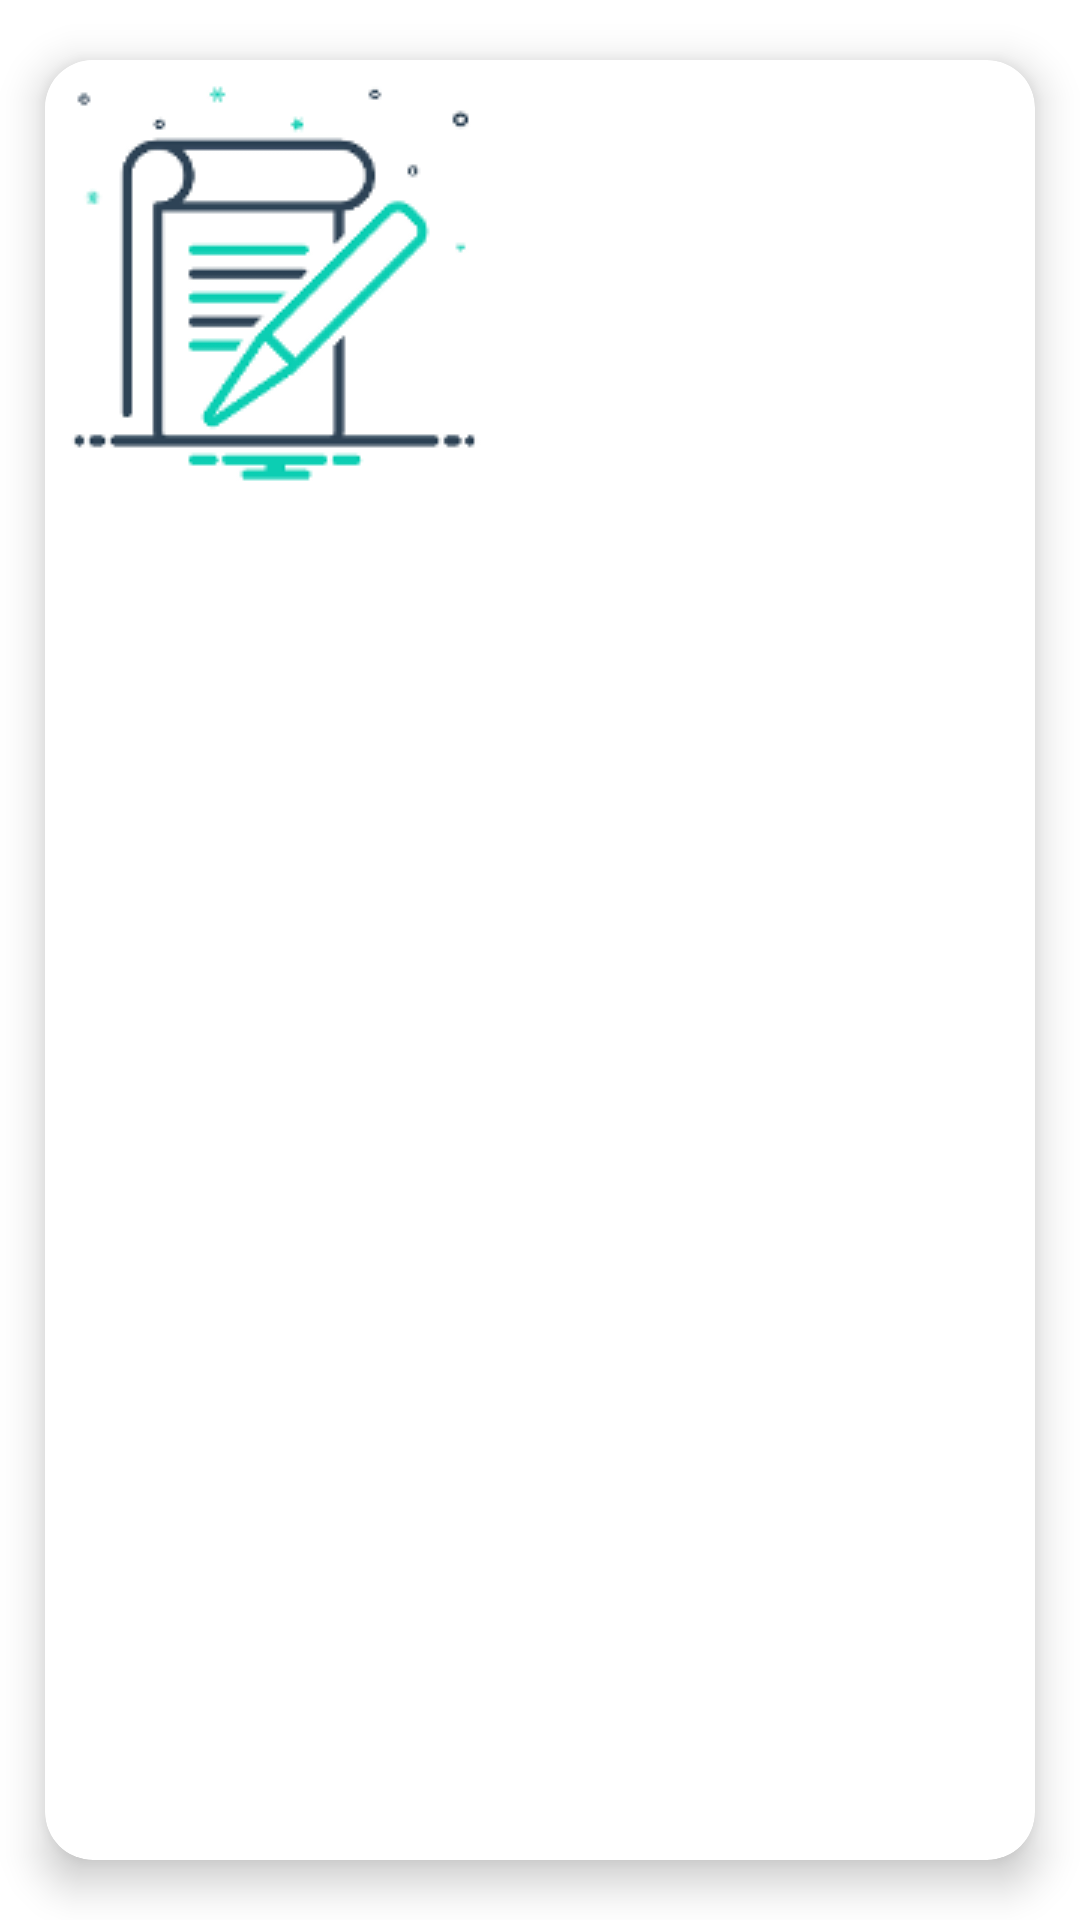

This screen was rendered from an Android layout file. Write that file and the resources it references.
<!-- AndroidManifest.xml: application theme Theme.WrittersDiary -->
<!-- res/layout/client_card_item_layout.xml -->
<?xml version="1.0" encoding="utf-8"?>
<androidx.cardview.widget.CardView xmlns:android="http://schemas.android.com/apk/res/android"
    xmlns:tools="http://schemas.android.com/tools"
    android:layout_width="match_parent"
    android:layout_height="wrap_content"
    xmlns:app="http://schemas.android.com/apk/res-auto"
    app:cardBackgroundColor="@color/white"
    android:layout_margin="@dimen/small_space"
    app:cardCornerRadius="@dimen/wide_space"
    app:cardElevation="@dimen/medium_space"
    app:cardMaxElevation="@dimen/max_elevation"
    app:cardPreventCornerOverlap="true"
    app:cardUseCompatPadding="true">
    <androidx.constraintlayout.widget.ConstraintLayout
        android:layout_width="match_parent"
        android:layout_height="wrap_content">

        <ImageView
            android:id="@+id/clientImage"
            android:layout_width="wrap_content"
            android:layout_height="wrap_content"
            android:contentDescription="@string/item_image"
            app:layout_constraintBottom_toBottomOf="parent"
            app:layout_constraintEnd_toEndOf="parent"
            app:layout_constraintHorizontal_bias="0.0"
            app:layout_constraintStart_toStartOf="parent"
            app:layout_constraintTop_toTopOf="parent"
            android:src="@drawable/writers_image"
         />

        <TextView
            android:id="@+id/who_text"
            android:layout_width="wrap_content"
            android:layout_height="wrap_content"
            android:textStyle="bold"
            app:layout_constraintBottom_toBottomOf="@id/clientImage"
            app:layout_constraintEnd_toEndOf="parent"
            app:layout_constraintStart_toEndOf="@+id/clientImage"
            app:layout_constraintTop_toTopOf="@+id/clientImage"
            tools:text="@string/my_clients" />

        <TextView
            android:id="@+id/numberOfClientsText"
            android:layout_width="wrap_content"
            android:layout_height="wrap_content"
            android:layout_marginEnd="@dimen/medium_space"
            android:layout_marginBottom="@dimen/medium_space"
            android:textAlignment="center"
            android:textStyle="bold"
            app:layout_constraintBottom_toBottomOf="parent"
            app:layout_constraintEnd_toEndOf="parent"
            app:layout_constraintHorizontal_bias="1.0"
            app:layout_constraintStart_toStartOf="parent"
            app:layout_constraintTop_toTopOf="parent"
            app:layout_constraintVertical_bias="1.0"
            tools:text="(5)" />
    </androidx.constraintlayout.widget.ConstraintLayout>

</androidx.cardview.widget.CardView>
<!-- resources referenced by this layout -->
<resources>
  <color name="white">#FFFFFFFF</color>
  <dimen name="max_elevation">10dp</dimen>
  <dimen name="medium_space">8dp</dimen>
  <dimen name="small_space">5dp</dimen>
  <dimen name="wide_space">16dp</dimen>
  <!-- drawable writers_image: png bitmap (drawable, 9622 bytes) -->
  <string name="item_image">itemImage</string>
  <string name="my_clients">My Clients</string>
  <style name="Theme.WrittersDiary" parent="Theme.MaterialComponents.DayNight.DarkActionBar">
          
          <item name="colorPrimary">#1C1C1C</item>
          <item name="colorPrimaryVariant">#1C1C1C</item>
          <item name="colorOnPrimary">@color/white</item>
          
          <item name="colorSecondary">@color/black</item>
          <item name="colorSecondaryVariant">@color/teal_700</item>
          <item name="colorOnSecondary">@color/white</item>
          
          <item name="android:statusBarColor" tools:targetApi="l">?attr/colorPrimaryVariant</item>
          
      </style>
  <color name="black">#FF000000</color>
  <color name="teal_700">#FF018786</color>
</resources>
